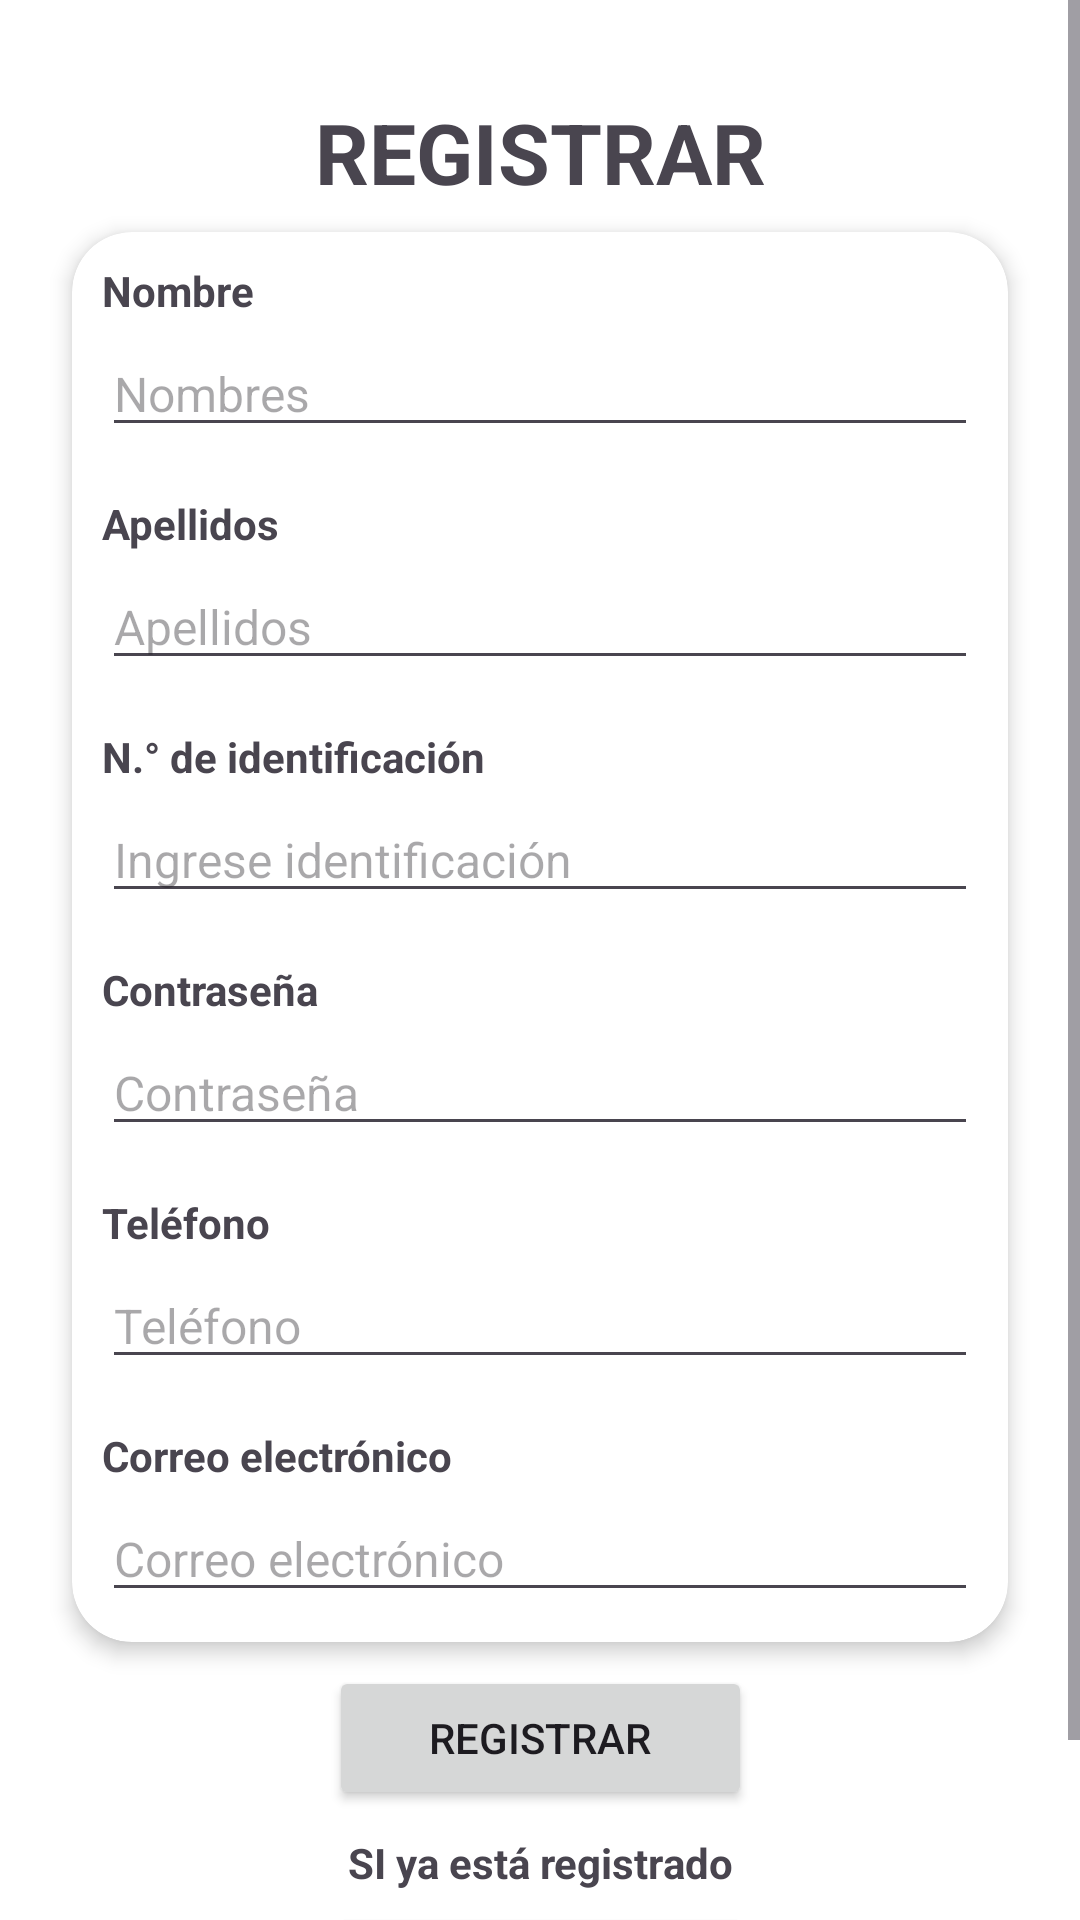

Here is an Android app screen rendered from its layout file. Give the layout XML and the strings, colors and styles it references.
<!-- AndroidManifest.xml: application theme Theme.Vetericano_Movil_20 -->
<!-- res/layout/activity_register_veterinario.xml -->
<?xml version="1.0" encoding="utf-8"?>
<ScrollView xmlns:android="http://schemas.android.com/apk/res/android"
    xmlns:app="http://schemas.android.com/apk/res-auto"
    xmlns:tools="http://schemas.android.com/tools"
    android:layout_width="match_parent"
    android:layout_height="match_parent"
    android:fillViewport="true">

    <androidx.constraintlayout.widget.ConstraintLayout
        android:id="@+id/main"
        android:layout_width="match_parent"
        android:layout_height="wrap_content"
        android:background="@color/white"
        android:paddingBottom="24dp"
        tools:context=".RegisterVeterinario">

        <TextView
            android:id="@+id/TitleRegister"
            android:layout_width="wrap_content"
            android:layout_height="wrap_content"
            android:layout_marginTop="32dp"
            android:text="REGISTRAR"
            android:textSize="28sp"
            android:textStyle="bold"
            app:layout_constraintEnd_toEndOf="parent"
            app:layout_constraintStart_toStartOf="parent"
            app:layout_constraintTop_toTopOf="parent" />

        <androidx.cardview.widget.CardView
            android:id="@+id/cardView"
            android:layout_width="0dp"
            android:layout_height="wrap_content"
            android:layout_marginStart="24dp"
            android:layout_marginTop="8dp"
            android:layout_marginEnd="24dp"
            app:cardBackgroundColor="@color/white"
            app:cardCornerRadius="20dp"
            app:cardElevation="4dp"
            app:layout_constraintEnd_toEndOf="parent"
            app:layout_constraintStart_toStartOf="parent"
            app:layout_constraintTop_toBottomOf="@+id/TitleRegister">

            <androidx.constraintlayout.widget.ConstraintLayout
                android:id="@+id/constraintLayout"
                android:layout_width="match_parent"
                android:layout_height="wrap_content"
                android:padding="10dp">

                <TextView
                    android:id="@+id/txtvNameRegister"
                    android:layout_width="wrap_content"
                    android:layout_height="wrap_content"
                    android:text="Nombre"
                    android:textSize="14sp"
                    android:textStyle="bold"
                    app:layout_constraintStart_toStartOf="@+id/EdtNameRegister"
                    app:layout_constraintTop_toTopOf="parent" />

                <EditText
                    android:id="@+id/EdtNameRegister"
                    android:layout_width="match_parent"
                    android:layout_height="wrap_content"
                    android:layout_marginTop="4dp"
                    android:hint="Nombres"
                    android:inputType="textPersonName"
                    android:textSize="16sp"
                    app:layout_constraintEnd_toEndOf="parent"
                    app:layout_constraintStart_toStartOf="parent"
                    app:layout_constraintTop_toBottomOf="@+id/txtvNameRegister" />

                <TextView
                    android:id="@+id/txtvLastNameRegister"
                    android:layout_width="wrap_content"
                    android:layout_height="19dp"
                    android:layout_marginTop="16dp"
                    android:text="Apellidos"
                    android:textSize="14sp"
                    android:textStyle="bold"
                    app:layout_constraintStart_toStartOf="@+id/EdtLastNameRegister"
                    app:layout_constraintTop_toBottomOf="@+id/EdtNameRegister" />

                <EditText
                    android:id="@+id/EdtLastNameRegister"
                    android:layout_width="match_parent"
                    android:layout_height="wrap_content"
                    android:layout_marginTop="4dp"
                    android:hint="Apellidos"
                    android:inputType="textPersonName"
                    android:textSize="16sp"
                    app:layout_constraintEnd_toEndOf="parent"
                    app:layout_constraintStart_toStartOf="parent"
                    app:layout_constraintTop_toBottomOf="@+id/txtvLastNameRegister" />

                <TextView
                    android:id="@+id/txtvIdentificationRegister"
                    android:layout_width="wrap_content"
                    android:layout_height="wrap_content"
                    android:layout_marginTop="16dp"
                    android:text="N.° de identificación"
                    android:textSize="14sp"
                    android:textStyle="bold"
                    app:layout_constraintStart_toStartOf="@+id/edtIdentificationRegister"
                    app:layout_constraintTop_toBottomOf="@+id/EdtLastNameRegister" />

                <EditText
                    android:id="@+id/edtIdentificationRegister"
                    android:layout_width="match_parent"
                    android:layout_height="wrap_content"
                    android:layout_marginTop="4dp"
                    android:hint="Ingrese identificación"
                    android:inputType="number"
                    android:textSize="16sp"
                    app:layout_constraintEnd_toEndOf="parent"
                    app:layout_constraintStart_toStartOf="parent"
                    app:layout_constraintTop_toBottomOf="@+id/txtvIdentificationRegister" />

                <TextView
                    android:id="@+id/txtvPasswordRegister"
                    android:layout_width="wrap_content"
                    android:layout_height="wrap_content"
                    android:layout_marginTop="16dp"
                    android:text="Contraseña"
                    android:textSize="14sp"
                    android:textStyle="bold"
                    app:layout_constraintStart_toStartOf="@+id/edtPasswordRegister"
                    app:layout_constraintTop_toBottomOf="@+id/edtIdentificationRegister" />

                <EditText
                    android:id="@+id/edtPasswordRegister"
                    android:layout_width="match_parent"
                    android:layout_height="wrap_content"
                    android:layout_marginTop="4dp"
                    android:hint="Contraseña"
                    android:inputType="textPassword"
                    android:textSize="16sp"
                    app:layout_constraintEnd_toEndOf="parent"
                    app:layout_constraintStart_toStartOf="parent"
                    app:layout_constraintTop_toBottomOf="@+id/txtvPasswordRegister" />

                <TextView
                    android:id="@+id/txtvTelephoneRegister"
                    android:layout_width="wrap_content"
                    android:layout_height="wrap_content"
                    android:layout_marginTop="16dp"
                    android:text="Teléfono"
                    android:textSize="14sp"
                    android:textStyle="bold"
                    app:layout_constraintStart_toStartOf="@+id/edtTelephoneRegister"
                    app:layout_constraintTop_toBottomOf="@+id/edtPasswordRegister" />

                <EditText
                    android:id="@+id/edtTelephoneRegister"
                    android:layout_width="match_parent"
                    android:layout_height="wrap_content"
                    android:layout_marginTop="4dp"
                    android:hint="Teléfono"
                    android:inputType="phone"
                    android:textSize="16sp"
                    app:layout_constraintEnd_toEndOf="parent"
                    app:layout_constraintStart_toStartOf="parent"
                    app:layout_constraintTop_toBottomOf="@+id/txtvTelephoneRegister" />

                <TextView
                    android:id="@+id/txtvEmailRegister"
                    android:layout_width="wrap_content"
                    android:layout_height="wrap_content"
                    android:layout_marginTop="16dp"
                    android:text="Correo electrónico"
                    android:textSize="14sp"
                    android:textStyle="bold"
                    app:layout_constraintStart_toStartOf="@+id/edtEmailRegister"
                    app:layout_constraintTop_toBottomOf="@+id/edtTelephoneRegister" />

                <EditText
                    android:id="@+id/edtEmailRegister"
                    android:layout_width="match_parent"
                    android:layout_height="wrap_content"
                    android:layout_marginTop="4dp"
                    android:hint="Correo electrónico"
                    android:inputType="textEmailAddress"
                    android:textSize="16sp"
                    app:layout_constraintEnd_toEndOf="parent"
                    app:layout_constraintStart_toStartOf="parent"
                    app:layout_constraintTop_toBottomOf="@+id/txtvEmailRegister" />

            </androidx.constraintlayout.widget.ConstraintLayout>
        </androidx.cardview.widget.CardView>

        <Button
            android:id="@+id/btnRegister"
            android:layout_width="141dp"
            android:layout_height="48dp"
            android:layout_marginTop="8dp"
            android:text="Registrar"
            app:layout_constraintEnd_toEndOf="parent"
            app:layout_constraintStart_toStartOf="parent"
            app:layout_constraintTop_toBottomOf="@+id/cardView" />

        <TextView
            android:id="@+id/Userisregister"
            android:layout_width="wrap_content"
            android:layout_height="wrap_content"
            android:layout_marginTop="8dp"
            android:text="SI ya está registrado"
            android:textStyle="bold"
            app:layout_constraintEnd_toEndOf="parent"
            app:layout_constraintStart_toStartOf="parent"
            app:layout_constraintTop_toBottomOf="@+id/btnRegister" />

        <Button
            android:id="@+id/btnLoginofregister"
            android:layout_width="141dp"
            android:layout_height="48dp"
            android:layout_marginTop="4dp"
            android:text="Iniciar Sesión"
            app:layout_constraintEnd_toEndOf="parent"
            app:layout_constraintStart_toStartOf="parent"
            app:layout_constraintTop_toBottomOf="@+id/Userisregister" />

    </androidx.constraintlayout.widget.ConstraintLayout>
</ScrollView>
<!-- resources referenced by this layout -->
<resources>
  <color name="white">#FFFFFFFF</color>
  <style name="Theme.Vetericano_Movil_20" parent="Base.Theme.Vetericano_Movil_20" />
  <style name="Base.Theme.Vetericano_Movil_20" parent="Theme.Material3.DayNight.NoActionBar">
          
          
      </style>
</resources>
